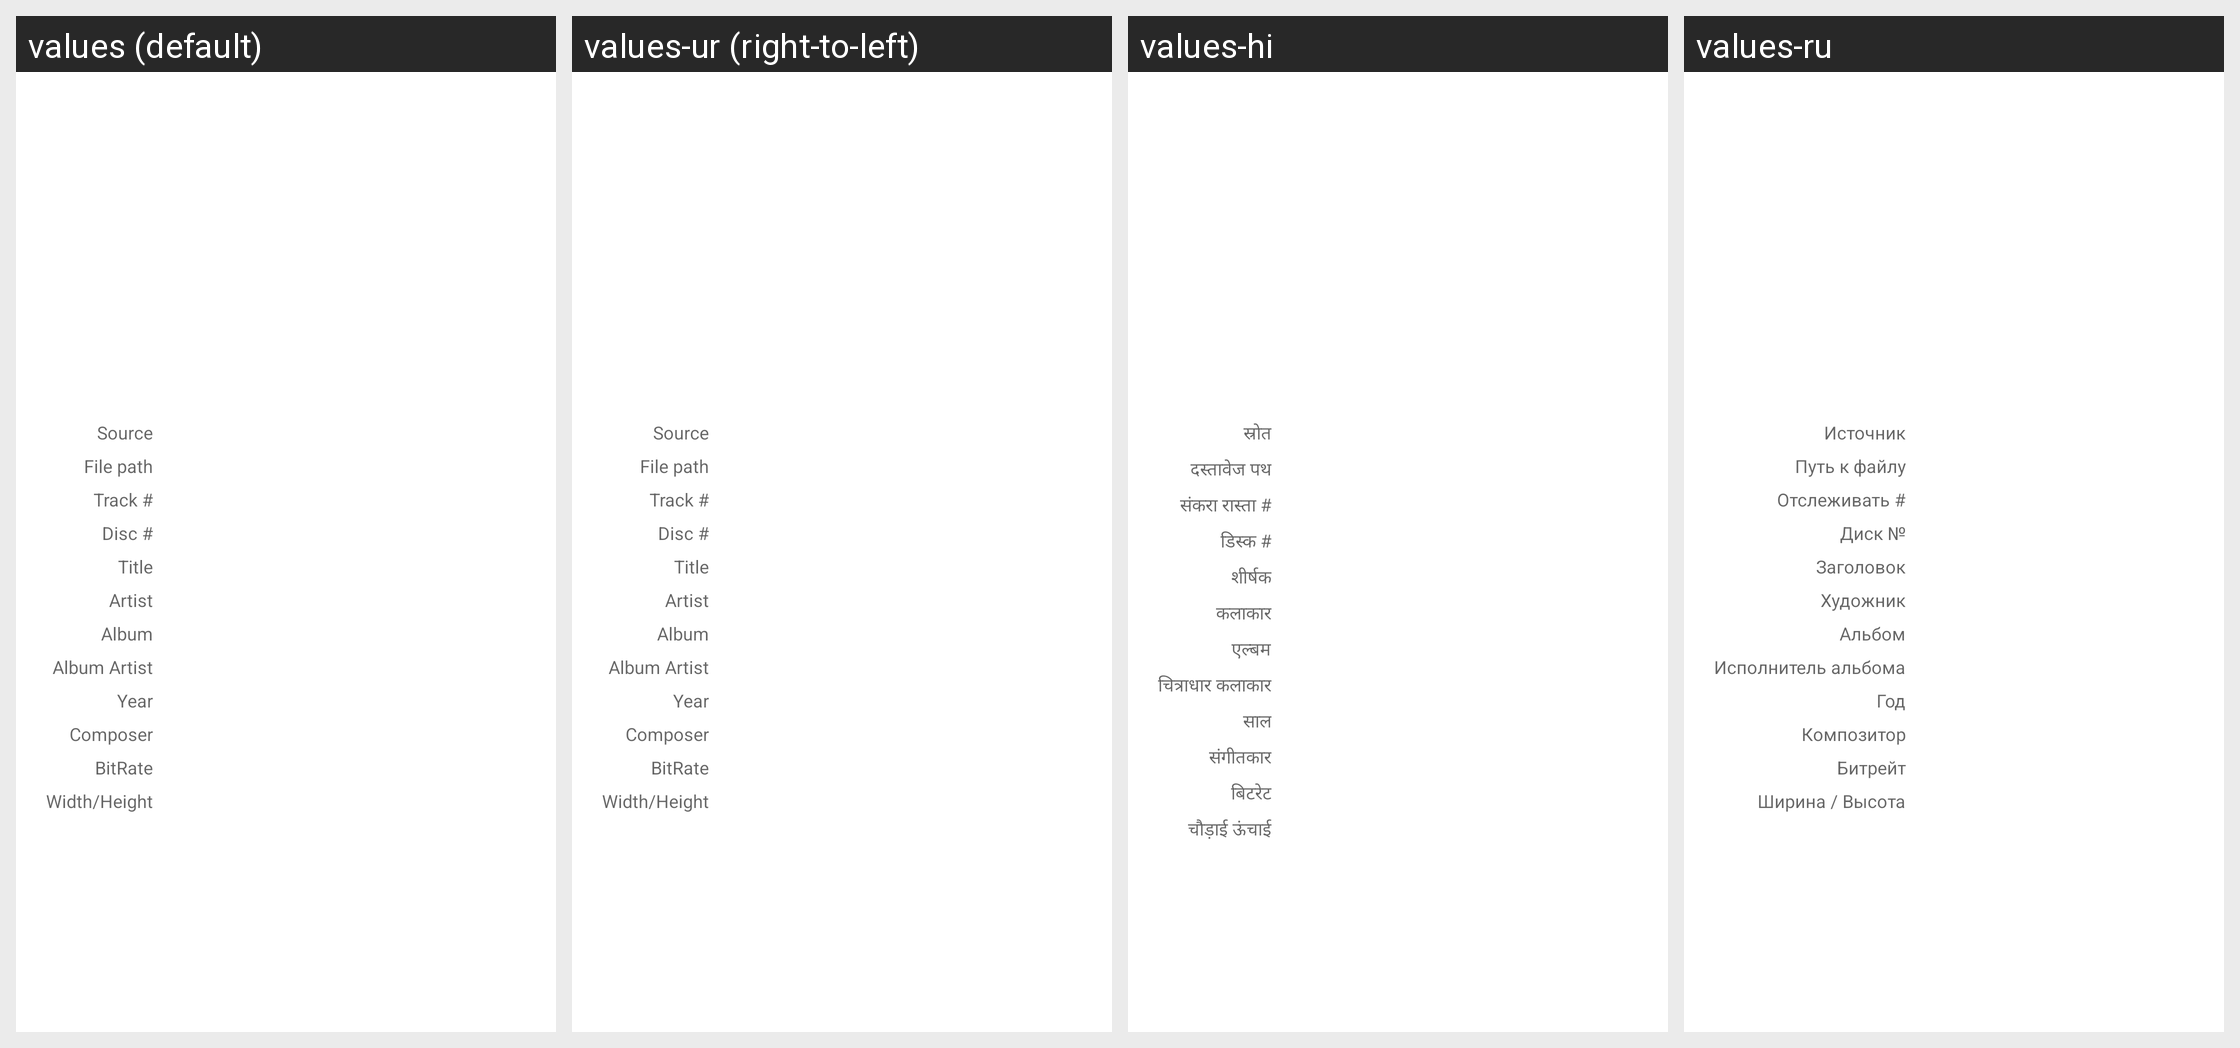

The same Android screen rendered under several of its app's locales, left to right. List the strings drawn on it with the default value and each locale's translation.
Android screen res/layout/dialog_song_details.xml rendered under 4 locales, left to right: values (default), values-ur (right-to-left), values-hi, values-ru. Device: Nexus 5 (rendered at 1080×1920; each locale shown at half size, 540×960, under a caption strip naming it); theme AppTheme.
Other locales in the repository, not shown: values-am, values-as, values-az, values-bg, values-bs, values-el, values-en-rCA, values-en-rGB, values-en-rXC, values-es, values-es-rUS, values-eu, values-fa, values-fi, values-fr, values-fr-rCA, values-gl, values-in, values-is, values-iw, values-ja, values-ka, values-kk, values-kn, values-ko, values-lo, values-lt, values-ml, values-mr, values-ms, values-my, values-or, values-pa, values-pl, values-pt, values-pt-rPT, values-sk, values-sl, values-sq, values-sr, values-sw, values-th, values-tl, values-uk, values-uz, values-vi, values-zh-rHK, values-zu.
Strings drawn on this screen, with the default value and each locale's value (text and hints the layout hard-codes, and strings that could not be matched under every locale, appear in the picture but are not listed):

song_data_source
  values: Source
  values-ur: Source  [not translated; the default value is used]
  values-hi: स्रोत
  values-ru: Источник

song_data_source_file
  values: File path
  values-ur: File path  [not translated; the default value is used]
  values-hi: दस्तावेज पथ
  values-ru: Путь к файлу

song_trackNum
  values: Track #
  values-ur: Track #  [not translated; the default value is used]
  values-hi: संकरा रास्ता #
  values-ru: Отслеживать #

song_discNum
  values: Disc #
  values-ur: Disc #  [not translated; the default value is used]
  values-hi: डिस्क #
  values-ru: Диск №

song_title
  values: Title
  values-ur: Title  [not translated; the default value is used]
  values-hi: शीर्षक
  values-ru: Заголовок

song_artist
  values: Artist
  values-ur: Artist  [not translated; the default value is used]
  values-hi: कलाकार
  values-ru: Художник

song_album
  values: Album
  values-ur: Album  [not translated; the default value is used]
  values-hi: एल्बम
  values-ru: Альбом

song_album_artist
  values: Album Artist
  values-ur: Album Artist  [not translated; the default value is used]
  values-hi: चित्राधार कलाकार
  values-ru: Исполнитель альбома

song_year
  values: Year
  values-ur: Year  [not translated; the default value is used]
  values-hi: साल
  values-ru: Год

song_composer
  values: Composer
  values-ur: Composer  [not translated; the default value is used]
  values-hi: संगीतकार
  values-ru: Композитор

song_bitRate
  values: BitRate
  values-ur: BitRate  [not translated; the default value is used]
  values-hi: बिटरेट
  values-ru: Битрейт

song_widthHeight
  values: Width/Height
  values-ur: Width/Height  [not translated; the default value is used]
  values-hi: चौड़ाई ऊंचाई
  values-ru: Ширина / Bысота
